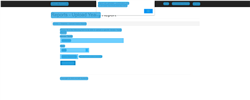
Workflow: Get Upload ID

Step 1: CV Screen Scope 'Chrome_RenderWidgetHost...' on the element 'Horizontal' in window 'ACME System 1 - Upload Yearly Report - Google Chrome' (chrome.exe)

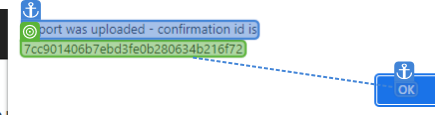
Step 2: get-text

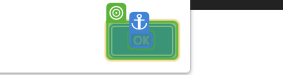
Step 3: CV Click - Button

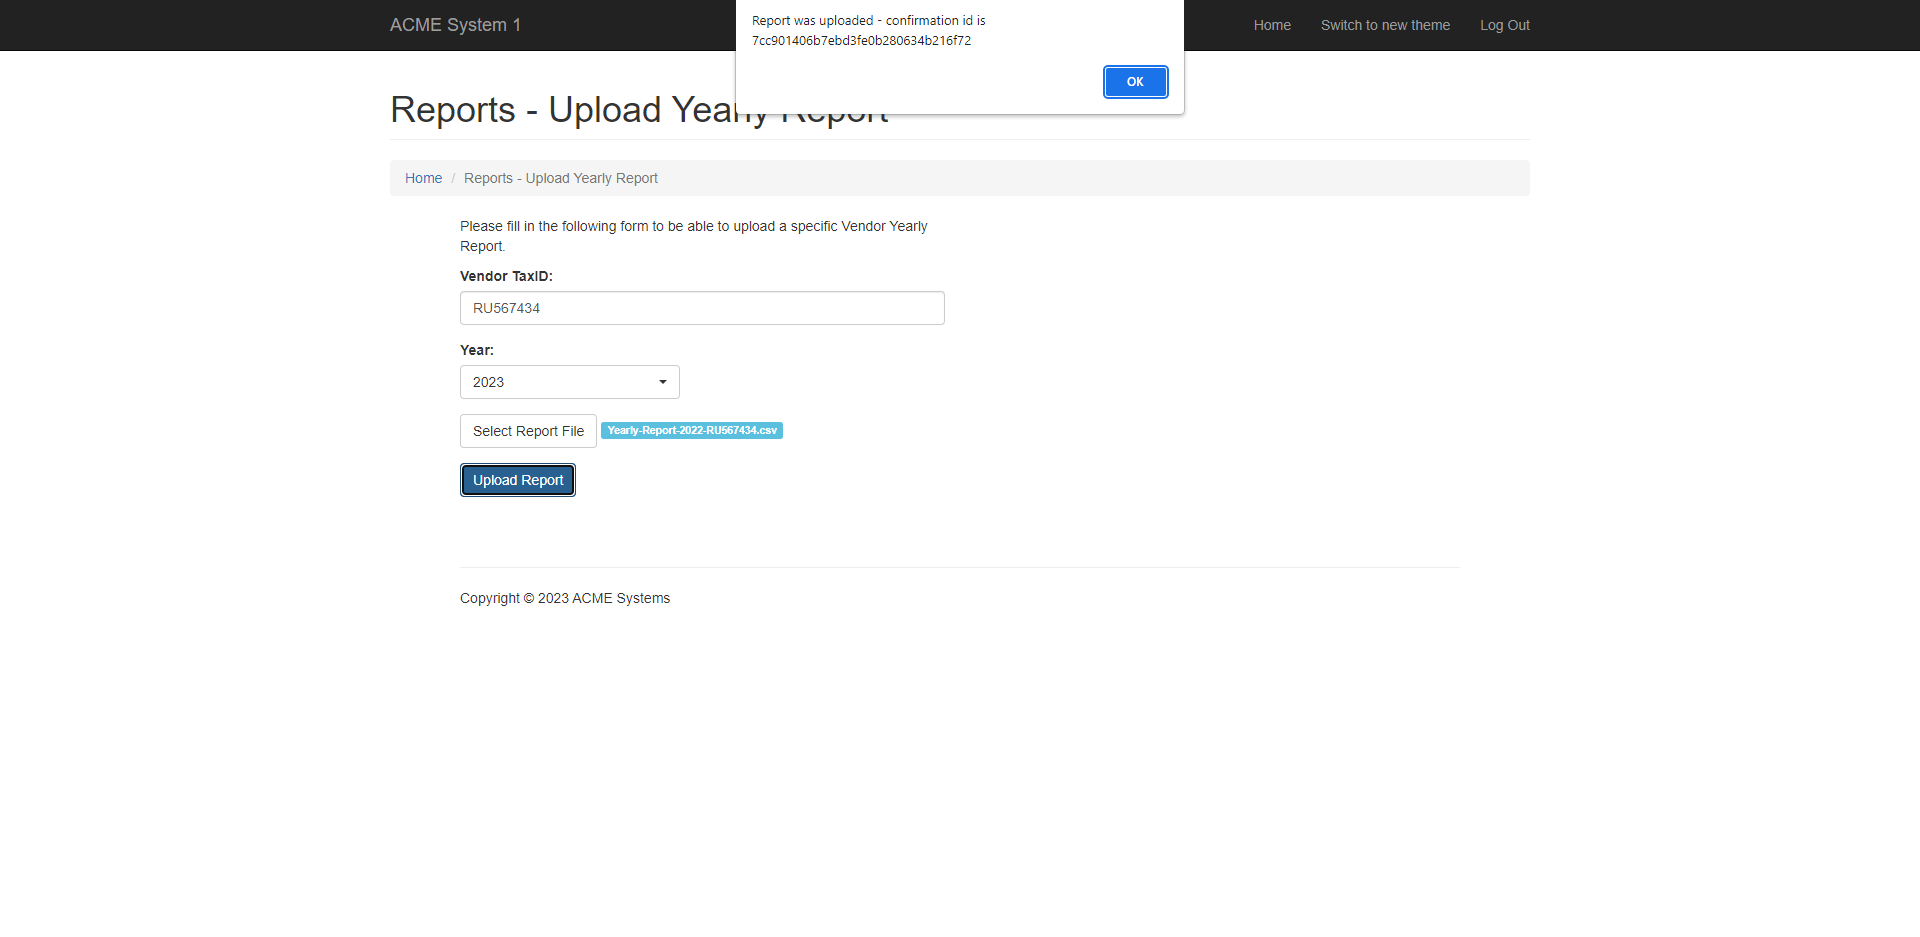
Step 4: Screen CV Get Text - '' (Main)